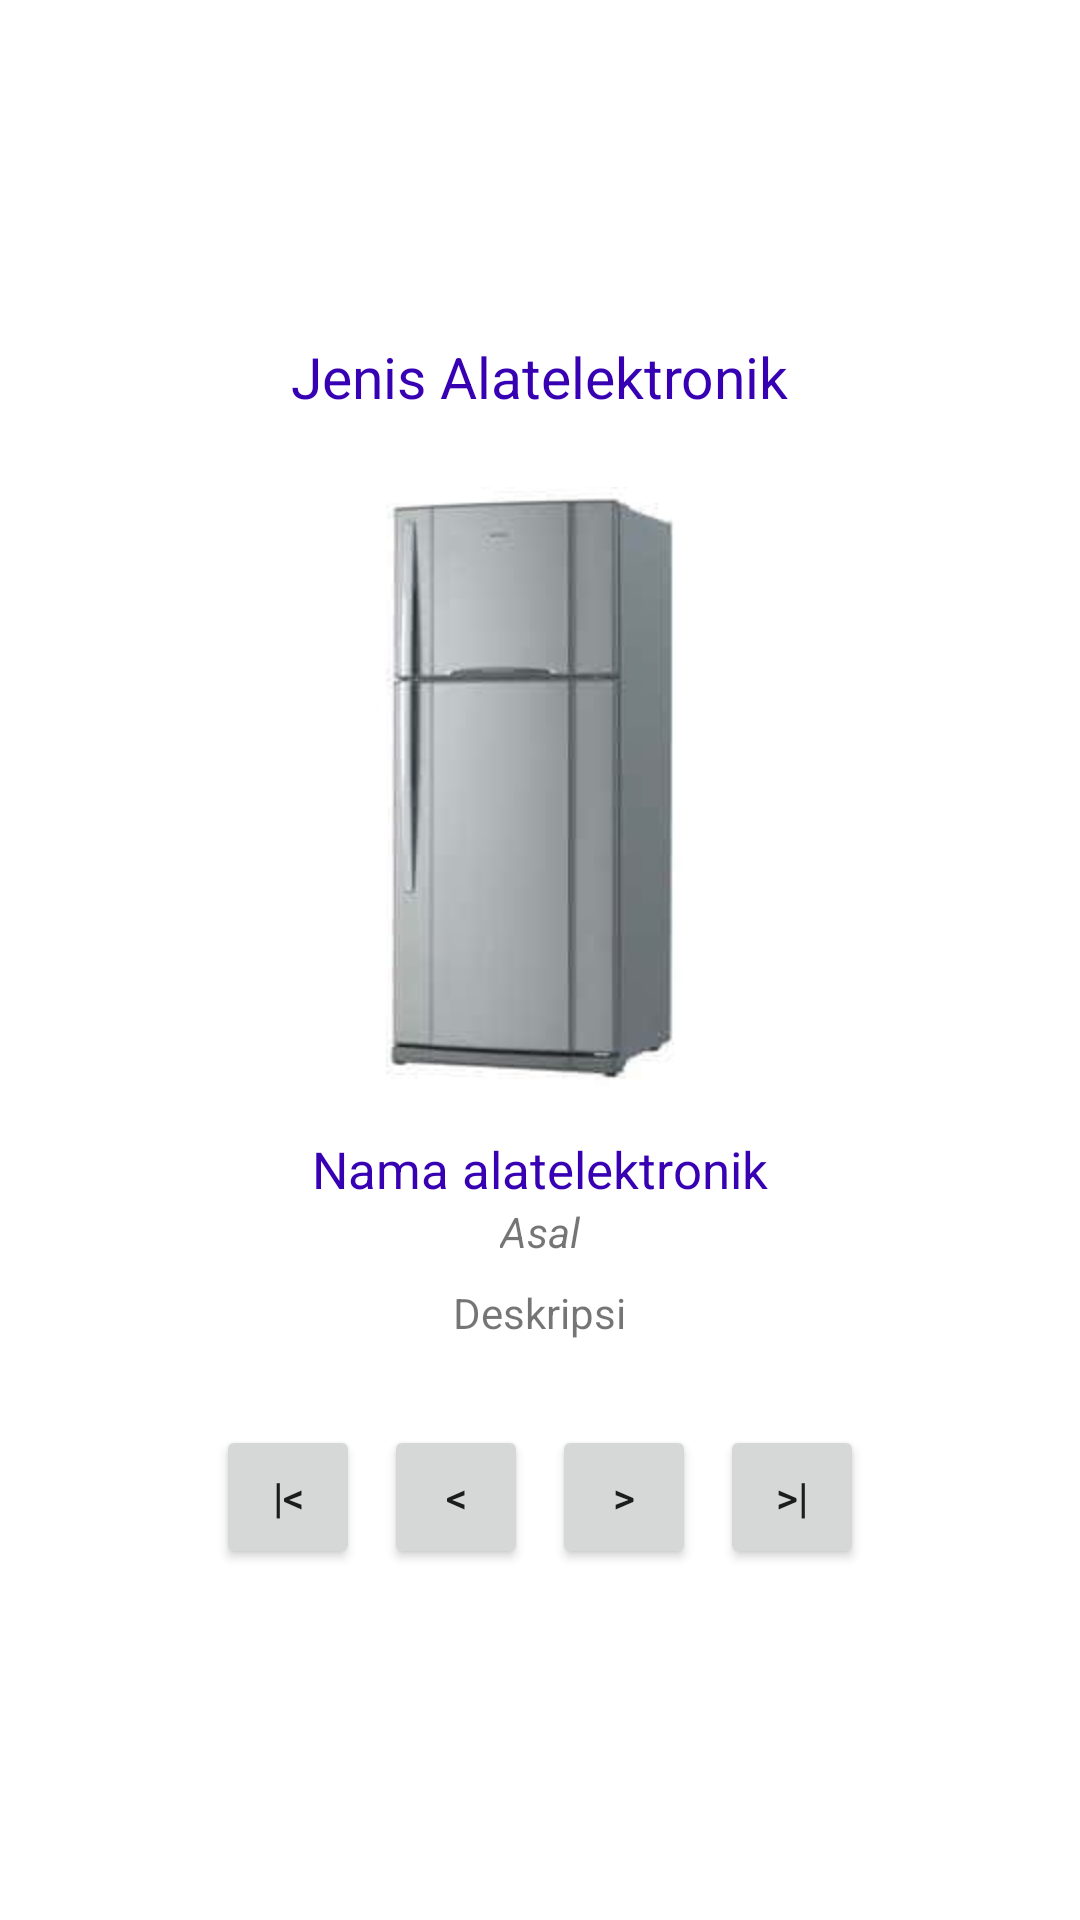

This screen was rendered from an Android layout file. Write that file and the resources it references.
<!-- AndroidManifest.xml: application theme Theme.AlatElektronik -->
<!-- res/layout/activity_jenis_alatelektronik.xml -->
<?xml version="1.0" encoding="utf-8"?>
<LinearLayout
    xmlns:android="http://schemas.android.com/apk/res/android"
    xmlns:app="http://schemas.android.com/apk/res-auto"
    xmlns:tools="http://schemas.android.com/tools"
    android:layout_width="match_parent"
    android:layout_height="match_parent"
    android:orientation="vertical"
    android:gravity="center"
    android:padding="24dp"
    tools:context=".MainActivity">

    <TextView
        android:id="@+id/txJudul"
        android:layout_width="wrap_content"
        android:layout_height="wrap_content"
        android:text="Jenis Alatelektronik"
        android:textColor="@color/design_default_color_primary_dark"
        android:textSize="19sp"
        android:layout_marginBottom="24dp"
        />

    <ImageView
        android:id="@+id/gambarAlatelektronik"
        android:layout_width="match_parent"
        android:layout_height="200dp"
        android:layout_marginBottom="16dp"
        android:scaleType="fitCenter"
        android:src="@drawable/kulas_toshiba" />

    <TextView
        android:id="@+id/txNama"
        android:layout_width="wrap_content"
        android:layout_height="wrap_content"
        android:text="Nama alatelektronik"
        android:textColor="@color/design_default_color_primary_dark"
        android:textSize="17sp"
        />
    <TextView
        android:id="@+id/txAsal"
        android:layout_width="wrap_content"
        android:layout_height="wrap_content"
        android:textStyle="italic"
        android:text="Asal" />
    <TextView
        android:id="@+id/txDeskripsi"
        android:layout_marginTop="8dp"
        android:layout_width="wrap_content"
        android:layout_height="wrap_content"
        android:gravity="center"
        android:text="Deskripsi" />

    <LinearLayout
        android:layout_marginTop="24dp"
        android:layout_width="match_parent"
        android:layout_height="wrap_content"
        android:orientation="horizontal"
        android:gravity="center"
        >
        <Button
            android:id="@+id/btnPertama"
            android:layout_width="wrap_content"
            android:layout_height="wrap_content"
            style="@style/Widget.AppCompat.Button.Small"
            android:text="|&lt;"
            android:layout_margin="4dp"
            />
        <Button
            android:id="@+id/btnSebelumnya"
            android:layout_width="wrap_content"
            android:layout_height="wrap_content"
            style="@style/Widget.AppCompat.Button.Small"
            android:text="&lt;"
            android:layout_margin="4dp"
            />
        <Button
            android:id="@+id/btnBerikutnya"
            android:layout_width="wrap_content"
            android:layout_height="wrap_content"
            style="@style/Widget.AppCompat.Button.Small"
            android:text="&gt;"
            android:layout_margin="4dp"
            />
        <Button
            android:id="@+id/btnTerakhir"
            android:layout_width="wrap_content"
            android:layout_height="wrap_content"
            style="@style/Widget.AppCompat.Button.Small"
            android:text="&gt;|"
            android:layout_margin="4dp"
            />
    </LinearLayout>
</LinearLayout>
<!-- resources referenced by this layout -->
<resources>
  <!-- drawable kulas_toshiba: jpg bitmap (drawable, 14984 bytes) -->
  <style name="Theme.AlatElektronik" parent="Theme.MaterialComponents.DayNight.DarkActionBar">
          
          <item name="colorPrimary">@color/purple_500</item>
          <item name="colorPrimaryVariant">@color/purple_700</item>
          <item name="colorOnPrimary">@color/white</item>
          
          <item name="colorSecondary">@color/teal_200</item>
          <item name="colorSecondaryVariant">@color/teal_700</item>
          <item name="colorOnSecondary">@color/black</item>
          
          <item name="android:statusBarColor" tools:targetApi="l">?attr/colorPrimaryVariant</item>
          
      </style>
  <!-- not gathered from this repository: default colours our renderer supplied (Android Studio template values) -->
  <color name="purple_500">#FF6200EE</color>
  <color name="purple_700">#FF3700B3</color>
  <color name="teal_200">#FF03DAC5</color>
  <color name="teal_700">#FF018786</color>
  <color name="black">#FF000000</color>
  <color name="white">#FFFFFFFF</color>
</resources>
